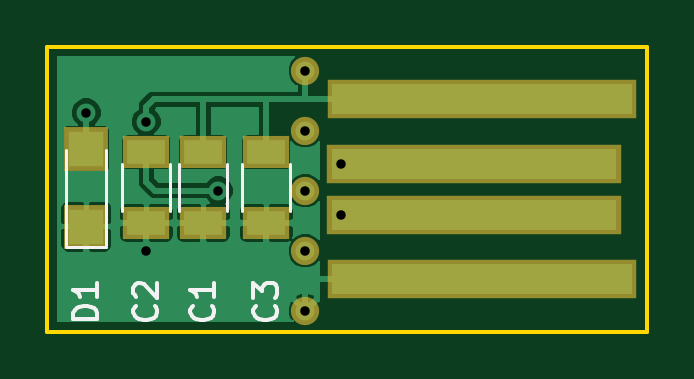
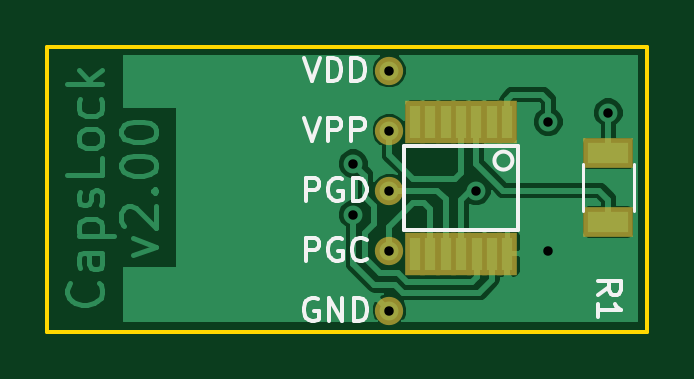
Circuit board: 10 layer files. Board 25.4 x 12.1 mm.
- bottom_copper: capslock-B.Cu.gbr (21519 bytes)
- bottom_mask: capslock-B.Mask.gbr (1191 bytes)
- paste: capslock-B.Paste.gbr (962 bytes)
- bottom_silk: capslock-B.SilkS.gbr (5230 bytes)
- outline: capslock-Edge.Cuts.gbr (651 bytes)
- top_copper: capslock-F.Cu.gbr (20231 bytes)
- top_mask: capslock-F.Mask.gbr (1240 bytes)
- paste: capslock-F.Paste.gbr (1011 bytes)
- top_silk: capslock-F.SilkS.gbr (3103 bytes)
- drill: capslock-PTH.drl (193 bytes)

=== bottom_copper: capslock-B.Cu.gbr (21519 bytes, source omitted) ===
=== bottom_mask: capslock-B.Mask.gbr ===
%TF.GenerationSoftware,KiCad,Pcbnew,no-vcs-found-72d4889~60~ubuntu17.04.1*%
%TF.CreationDate,2017-10-22T13:46:19+11:00*%
%TF.ProjectId,capslock,636170736C6F636B2E6B696361645F70,1.00*%
%TF.SameCoordinates,PX60e4b00PY3bf3e68*%
%TF.FileFunction,Soldermask,Bot*%
%TF.FilePolarity,Negative*%
%FSLAX46Y46*%
G04 Gerber Fmt 4.6, Leading zero omitted, Abs format (unit mm)*
G04 Created by KiCad (PCBNEW no-vcs-found-72d4889~60~ubuntu17.04.1) date Sun Oct 22 13:46:19 2017*
%MOMM*%
%LPD*%
G01*
G04 APERTURE LIST*
%ADD10C,1.200000*%
%ADD11R,0.831800X1.797000*%
%ADD12R,2.100000X1.300000*%
G04 APERTURE END LIST*
D10*
%TO.C,GND*%
X10922000Y889000D03*
%TD*%
%TO.C,PGC*%
X10922000Y3429000D03*
%TD*%
%TO.C,PGD*%
X10922000Y5969000D03*
%TD*%
%TO.C,VPP*%
X10922000Y8509000D03*
%TD*%
%TO.C,VDD*%
X10922000Y11049000D03*
%TD*%
D11*
%TO.C,U1*%
X5943600Y8890000D03*
X6578600Y8890000D03*
X7239000Y8890000D03*
X7874000Y8890000D03*
X8534400Y8890000D03*
X9182100Y8890000D03*
X9829800Y8890000D03*
X9829800Y3302000D03*
X9182100Y3302000D03*
X8534400Y3302000D03*
X7874000Y3302000D03*
X7226300Y3302000D03*
X6578600Y3302000D03*
X5930900Y3302000D03*
%TD*%
D12*
%TO.C,R1*%
X1651000Y4646000D03*
X1651000Y7546000D03*
%TD*%
M02*

=== paste: capslock-B.Paste.gbr ===
%TF.GenerationSoftware,KiCad,Pcbnew,no-vcs-found-72d4889~60~ubuntu17.04.1*%
%TF.CreationDate,2017-10-22T13:46:19+11:00*%
%TF.ProjectId,capslock,636170736C6F636B2E6B696361645F70,1.00*%
%TF.SameCoordinates,PX60e4b00PY3bf3e68*%
%TF.FileFunction,Paste,Bot*%
%TF.FilePolarity,Positive*%
%FSLAX46Y46*%
G04 Gerber Fmt 4.6, Leading zero omitted, Abs format (unit mm)*
G04 Created by KiCad (PCBNEW no-vcs-found-72d4889~60~ubuntu17.04.1) date Sun Oct 22 13:46:19 2017*
%MOMM*%
%LPD*%
G01*
G04 APERTURE LIST*
%ADD10R,0.431800X1.397000*%
%ADD11R,1.700000X0.900000*%
G04 APERTURE END LIST*
D10*
%TO.C,U1*%
X5943600Y8890000D03*
X6578600Y8890000D03*
X7239000Y8890000D03*
X7874000Y8890000D03*
X8534400Y8890000D03*
X9182100Y8890000D03*
X9829800Y8890000D03*
X9829800Y3302000D03*
X9182100Y3302000D03*
X8534400Y3302000D03*
X7874000Y3302000D03*
X7226300Y3302000D03*
X6578600Y3302000D03*
X5930900Y3302000D03*
%TD*%
D11*
%TO.C,R1*%
X1651000Y4646000D03*
X1651000Y7546000D03*
%TD*%
M02*

=== bottom_silk: capslock-B.SilkS.gbr ===
%TF.GenerationSoftware,KiCad,Pcbnew,no-vcs-found-72d4889~60~ubuntu17.04.1*%
%TF.CreationDate,2017-10-22T13:46:19+11:00*%
%TF.ProjectId,capslock,636170736C6F636B2E6B696361645F70,1.00*%
%TF.SameCoordinates,PX60e4b00PY3bf3e68*%
%TF.FileFunction,Legend,Bot*%
%TF.FilePolarity,Positive*%
%FSLAX46Y46*%
G04 Gerber Fmt 4.6, Leading zero omitted, Abs format (unit mm)*
G04 Created by KiCad (PCBNEW no-vcs-found-72d4889~60~ubuntu17.04.1) date Sun Oct 22 13:46:19 2017*
%MOMM*%
%LPD*%
G01*
G04 APERTURE LIST*
%ADD10C,0.150000*%
%ADD11C,0.120000*%
G04 APERTURE END LIST*
D10*
%TO.C,U1*%
X5461000Y4318000D02*
X10287000Y4318000D01*
X10287000Y4318000D02*
X10287000Y7874000D01*
X10287000Y7874000D02*
X5461000Y7874000D01*
X5461000Y7874000D02*
X5461000Y4318000D01*
X6477000Y7239000D02*
G75*
G03X6477000Y7239000I-381000J0D01*
G01*
D11*
%TO.C,R1*%
X581000Y7096000D02*
X581000Y5096000D01*
X2721000Y5096000D02*
X2721000Y7096000D01*
%TO.C,GND*%
D10*
X13958904Y1389000D02*
X14054142Y1436620D01*
X14197000Y1436620D01*
X14339857Y1389000D01*
X14435095Y1293762D01*
X14482714Y1198524D01*
X14530333Y1008048D01*
X14530333Y865191D01*
X14482714Y674715D01*
X14435095Y579477D01*
X14339857Y484239D01*
X14197000Y436620D01*
X14101761Y436620D01*
X13958904Y484239D01*
X13911285Y531858D01*
X13911285Y865191D01*
X14101761Y865191D01*
X13482714Y436620D02*
X13482714Y1436620D01*
X12911285Y436620D01*
X12911285Y1436620D01*
X12435095Y436620D02*
X12435095Y1436620D01*
X12197000Y1436620D01*
X12054142Y1389000D01*
X11958904Y1293762D01*
X11911285Y1198524D01*
X11863666Y1008048D01*
X11863666Y865191D01*
X11911285Y674715D01*
X11958904Y579477D01*
X12054142Y484239D01*
X12197000Y436620D01*
X12435095Y436620D01*
%TO.C,PGC*%
X14458904Y2976620D02*
X14458904Y3976620D01*
X14077952Y3976620D01*
X13982714Y3929000D01*
X13935095Y3881381D01*
X13887476Y3786143D01*
X13887476Y3643286D01*
X13935095Y3548048D01*
X13982714Y3500429D01*
X14077952Y3452810D01*
X14458904Y3452810D01*
X12935095Y3929000D02*
X13030333Y3976620D01*
X13173190Y3976620D01*
X13316047Y3929000D01*
X13411285Y3833762D01*
X13458904Y3738524D01*
X13506523Y3548048D01*
X13506523Y3405191D01*
X13458904Y3214715D01*
X13411285Y3119477D01*
X13316047Y3024239D01*
X13173190Y2976620D01*
X13077952Y2976620D01*
X12935095Y3024239D01*
X12887476Y3071858D01*
X12887476Y3405191D01*
X13077952Y3405191D01*
X11887476Y3071858D02*
X11935095Y3024239D01*
X12077952Y2976620D01*
X12173190Y2976620D01*
X12316047Y3024239D01*
X12411285Y3119477D01*
X12458904Y3214715D01*
X12506523Y3405191D01*
X12506523Y3548048D01*
X12458904Y3738524D01*
X12411285Y3833762D01*
X12316047Y3929000D01*
X12173190Y3976620D01*
X12077952Y3976620D01*
X11935095Y3929000D01*
X11887476Y3881381D01*
%TO.C,PGD*%
X14458904Y5516620D02*
X14458904Y6516620D01*
X14077952Y6516620D01*
X13982714Y6469000D01*
X13935095Y6421381D01*
X13887476Y6326143D01*
X13887476Y6183286D01*
X13935095Y6088048D01*
X13982714Y6040429D01*
X14077952Y5992810D01*
X14458904Y5992810D01*
X12935095Y6469000D02*
X13030333Y6516620D01*
X13173190Y6516620D01*
X13316047Y6469000D01*
X13411285Y6373762D01*
X13458904Y6278524D01*
X13506523Y6088048D01*
X13506523Y5945191D01*
X13458904Y5754715D01*
X13411285Y5659477D01*
X13316047Y5564239D01*
X13173190Y5516620D01*
X13077952Y5516620D01*
X12935095Y5564239D01*
X12887476Y5611858D01*
X12887476Y5945191D01*
X13077952Y5945191D01*
X12458904Y5516620D02*
X12458904Y6516620D01*
X12220809Y6516620D01*
X12077952Y6469000D01*
X11982714Y6373762D01*
X11935095Y6278524D01*
X11887476Y6088048D01*
X11887476Y5945191D01*
X11935095Y5754715D01*
X11982714Y5659477D01*
X12077952Y5564239D01*
X12220809Y5516620D01*
X12458904Y5516620D01*
%TO.C,VPP*%
X14530333Y9056620D02*
X14197000Y8056620D01*
X13863666Y9056620D01*
X13530333Y8056620D02*
X13530333Y9056620D01*
X13149380Y9056620D01*
X13054142Y9009000D01*
X13006523Y8961381D01*
X12958904Y8866143D01*
X12958904Y8723286D01*
X13006523Y8628048D01*
X13054142Y8580429D01*
X13149380Y8532810D01*
X13530333Y8532810D01*
X12530333Y8056620D02*
X12530333Y9056620D01*
X12149380Y9056620D01*
X12054142Y9009000D01*
X12006523Y8961381D01*
X11958904Y8866143D01*
X11958904Y8723286D01*
X12006523Y8628048D01*
X12054142Y8580429D01*
X12149380Y8532810D01*
X12530333Y8532810D01*
%TO.C,VDD*%
X14530333Y11596620D02*
X14197000Y10596620D01*
X13863666Y11596620D01*
X13530333Y10596620D02*
X13530333Y11596620D01*
X13292238Y11596620D01*
X13149380Y11549000D01*
X13054142Y11453762D01*
X13006523Y11358524D01*
X12958904Y11168048D01*
X12958904Y11025191D01*
X13006523Y10834715D01*
X13054142Y10739477D01*
X13149380Y10644239D01*
X13292238Y10596620D01*
X13530333Y10596620D01*
X12530333Y10596620D02*
X12530333Y11596620D01*
X12292238Y11596620D01*
X12149380Y11549000D01*
X12054142Y11453762D01*
X12006523Y11358524D01*
X11958904Y11168048D01*
X11958904Y11025191D01*
X12006523Y10834715D01*
X12054142Y10739477D01*
X12149380Y10644239D01*
X12292238Y10596620D01*
X12530333Y10596620D01*
%TO.C,R1*%
X2103380Y1563667D02*
X1627190Y1897000D01*
X2103380Y2135096D02*
X1103380Y2135096D01*
X1103380Y1754143D01*
X1151000Y1658905D01*
X1198619Y1611286D01*
X1293857Y1563667D01*
X1436714Y1563667D01*
X1531952Y1611286D01*
X1579571Y1658905D01*
X1627190Y1754143D01*
X1627190Y2135096D01*
X2103380Y611286D02*
X2103380Y1182715D01*
X2103380Y897000D02*
X1103380Y897000D01*
X1246238Y992239D01*
X1341476Y1087477D01*
X1389095Y1182715D01*
%TD*%
M02*

=== outline: capslock-Edge.Cuts.gbr ===
%TF.GenerationSoftware,KiCad,Pcbnew,no-vcs-found-72d4889~60~ubuntu17.04.1*%
%TF.CreationDate,2017-10-22T13:46:19+11:00*%
%TF.ProjectId,capslock,636170736C6F636B2E6B696361645F70,1.00*%
%TF.SameCoordinates,PX60e4b00PY3bf3e68*%
%TF.FileFunction,Profile,NP*%
%FSLAX46Y46*%
G04 Gerber Fmt 4.6, Leading zero omitted, Abs format (unit mm)*
G04 Created by KiCad (PCBNEW no-vcs-found-72d4889~60~ubuntu17.04.1) date Sun Oct 22 13:46:19 2017*
%MOMM*%
%LPD*%
G01*
G04 APERTURE LIST*
%ADD10C,0.150000*%
G04 APERTURE END LIST*
D10*
X0Y0D02*
X25400000Y0D01*
X0Y0D02*
X0Y12065000D01*
X25400000Y12065000D02*
X25400000Y0D01*
X0Y12065000D02*
X25400000Y12065000D01*
M02*

=== top_copper: capslock-F.Cu.gbr (20231 bytes, source omitted) ===
=== top_mask: capslock-F.Mask.gbr ===
%TF.GenerationSoftware,KiCad,Pcbnew,no-vcs-found-72d4889~60~ubuntu17.04.1*%
%TF.CreationDate,2017-10-22T13:46:19+11:00*%
%TF.ProjectId,capslock,636170736C6F636B2E6B696361645F70,1.00*%
%TF.SameCoordinates,PX60e4b00PY3bf3e68*%
%TF.FileFunction,Soldermask,Top*%
%TF.FilePolarity,Negative*%
%FSLAX46Y46*%
G04 Gerber Fmt 4.6, Leading zero omitted, Abs format (unit mm)*
G04 Created by KiCad (PCBNEW no-vcs-found-72d4889~60~ubuntu17.04.1) date Sun Oct 22 13:46:19 2017*
%MOMM*%
%LPD*%
G01*
G04 APERTURE LIST*
%ADD10C,1.200000*%
%ADD11R,13.100000X1.670000*%
%ADD12R,12.465000X1.670000*%
%ADD13R,2.000000X1.400000*%
%ADD14R,1.900000X1.900000*%
G04 APERTURE END LIST*
D10*
%TO.C,GND*%
X10922000Y889000D03*
%TD*%
%TO.C,PGC*%
X10922000Y3429000D03*
%TD*%
%TO.C,PGD*%
X10922000Y5969000D03*
%TD*%
%TO.C,VPP*%
X10922000Y8509000D03*
%TD*%
%TO.C,VDD*%
X10922000Y11049000D03*
%TD*%
D11*
%TO.C,J1*%
X18389600Y2209800D03*
D12*
X18072100Y4940300D03*
X18072100Y7099300D03*
D11*
X18389600Y9829800D03*
%TD*%
D13*
%TO.C,C2*%
X4191000Y7596000D03*
X4191000Y4596000D03*
%TD*%
%TO.C,C3*%
X9271000Y7596000D03*
X9271000Y4596000D03*
%TD*%
D14*
%TO.C,D1*%
X1651000Y7746000D03*
X1651000Y4446000D03*
%TD*%
D13*
%TO.C,C1*%
X6604000Y7596000D03*
X6604000Y4596000D03*
%TD*%
M02*

=== paste: capslock-F.Paste.gbr ===
%TF.GenerationSoftware,KiCad,Pcbnew,no-vcs-found-72d4889~60~ubuntu17.04.1*%
%TF.CreationDate,2017-10-22T13:46:19+11:00*%
%TF.ProjectId,capslock,636170736C6F636B2E6B696361645F70,1.00*%
%TF.SameCoordinates,PX60e4b00PY3bf3e68*%
%TF.FileFunction,Paste,Top*%
%TF.FilePolarity,Positive*%
%FSLAX46Y46*%
G04 Gerber Fmt 4.6, Leading zero omitted, Abs format (unit mm)*
G04 Created by KiCad (PCBNEW no-vcs-found-72d4889~60~ubuntu17.04.1) date Sun Oct 22 13:46:19 2017*
%MOMM*%
%LPD*%
G01*
G04 APERTURE LIST*
%ADD10R,12.700000X1.270000*%
%ADD11R,12.065000X1.270000*%
%ADD12R,1.600000X1.000000*%
%ADD13R,1.500000X1.500000*%
G04 APERTURE END LIST*
D10*
%TO.C,J1*%
X18389600Y2209800D03*
D11*
X18072100Y4940300D03*
X18072100Y7099300D03*
D10*
X18389600Y9829800D03*
%TD*%
D12*
%TO.C,C2*%
X4191000Y7596000D03*
X4191000Y4596000D03*
%TD*%
%TO.C,C3*%
X9271000Y7596000D03*
X9271000Y4596000D03*
%TD*%
D13*
%TO.C,D1*%
X1651000Y7746000D03*
X1651000Y4446000D03*
%TD*%
D12*
%TO.C,C1*%
X6604000Y7596000D03*
X6604000Y4596000D03*
%TD*%
M02*

=== top_silk: capslock-F.SilkS.gbr ===
%TF.GenerationSoftware,KiCad,Pcbnew,no-vcs-found-72d4889~60~ubuntu17.04.1*%
%TF.CreationDate,2017-10-22T13:46:19+11:00*%
%TF.ProjectId,capslock,636170736C6F636B2E6B696361645F70,1.00*%
%TF.SameCoordinates,PX60e4b00PY3bf3e68*%
%TF.FileFunction,Legend,Top*%
%TF.FilePolarity,Positive*%
%FSLAX46Y46*%
G04 Gerber Fmt 4.6, Leading zero omitted, Abs format (unit mm)*
G04 Created by KiCad (PCBNEW no-vcs-found-72d4889~60~ubuntu17.04.1) date Sun Oct 22 13:46:19 2017*
%MOMM*%
%LPD*%
G01*
G04 APERTURE LIST*
%ADD10C,0.120000*%
%ADD11C,0.150000*%
G04 APERTURE END LIST*
D10*
%TO.C,C2*%
X5211000Y5096000D02*
X5211000Y7096000D01*
X3171000Y7096000D02*
X3171000Y5096000D01*
%TO.C,C3*%
X10291000Y5096000D02*
X10291000Y7096000D01*
X8251000Y7096000D02*
X8251000Y5096000D01*
%TO.C,D1*%
X801000Y3596000D02*
X2501000Y3596000D01*
X2501000Y3646000D02*
X2501000Y7696000D01*
X801000Y3646000D02*
X801000Y7696000D01*
%TO.C,C1*%
X7624000Y5096000D02*
X7624000Y7096000D01*
X5584000Y7096000D02*
X5584000Y5096000D01*
%TO.C,C2*%
D11*
X4548142Y1103334D02*
X4595761Y1055715D01*
X4643380Y912858D01*
X4643380Y817620D01*
X4595761Y674762D01*
X4500523Y579524D01*
X4405285Y531905D01*
X4214809Y484286D01*
X4071952Y484286D01*
X3881476Y531905D01*
X3786238Y579524D01*
X3691000Y674762D01*
X3643380Y817620D01*
X3643380Y912858D01*
X3691000Y1055715D01*
X3738619Y1103334D01*
X3738619Y1484286D02*
X3691000Y1531905D01*
X3643380Y1627143D01*
X3643380Y1865239D01*
X3691000Y1960477D01*
X3738619Y2008096D01*
X3833857Y2055715D01*
X3929095Y2055715D01*
X4071952Y2008096D01*
X4643380Y1436667D01*
X4643380Y2055715D01*
%TO.C,C3*%
X9628142Y1103334D02*
X9675761Y1055715D01*
X9723380Y912858D01*
X9723380Y817620D01*
X9675761Y674762D01*
X9580523Y579524D01*
X9485285Y531905D01*
X9294809Y484286D01*
X9151952Y484286D01*
X8961476Y531905D01*
X8866238Y579524D01*
X8771000Y674762D01*
X8723380Y817620D01*
X8723380Y912858D01*
X8771000Y1055715D01*
X8818619Y1103334D01*
X8723380Y1436667D02*
X8723380Y2055715D01*
X9104333Y1722381D01*
X9104333Y1865239D01*
X9151952Y1960477D01*
X9199571Y2008096D01*
X9294809Y2055715D01*
X9532904Y2055715D01*
X9628142Y2008096D01*
X9675761Y1960477D01*
X9723380Y1865239D01*
X9723380Y1579524D01*
X9675761Y1484286D01*
X9628142Y1436667D01*
%TO.C,D1*%
X2103380Y531905D02*
X1103380Y531905D01*
X1103380Y770000D01*
X1151000Y912858D01*
X1246238Y1008096D01*
X1341476Y1055715D01*
X1531952Y1103334D01*
X1674809Y1103334D01*
X1865285Y1055715D01*
X1960523Y1008096D01*
X2055761Y912858D01*
X2103380Y770000D01*
X2103380Y531905D01*
X2103380Y2055715D02*
X2103380Y1484286D01*
X2103380Y1770000D02*
X1103380Y1770000D01*
X1246238Y1674762D01*
X1341476Y1579524D01*
X1389095Y1484286D01*
%TO.C,C1*%
X6961142Y1103334D02*
X7008761Y1055715D01*
X7056380Y912858D01*
X7056380Y817620D01*
X7008761Y674762D01*
X6913523Y579524D01*
X6818285Y531905D01*
X6627809Y484286D01*
X6484952Y484286D01*
X6294476Y531905D01*
X6199238Y579524D01*
X6104000Y674762D01*
X6056380Y817620D01*
X6056380Y912858D01*
X6104000Y1055715D01*
X6151619Y1103334D01*
X7056380Y2055715D02*
X7056380Y1484286D01*
X7056380Y1770000D02*
X6056380Y1770000D01*
X6199238Y1674762D01*
X6294476Y1579524D01*
X6342095Y1484286D01*
%TD*%
M02*

=== drill: capslock-PTH.drl ===
M48
METRIC,TZ
T1C0.400
%
G90
G05
T1
X1.651Y9.271
X4.191Y8.89
X4.191Y3.429
X7.239Y5.969
X12.446Y7.112
X12.446Y4.953
X10.922Y3.429
X10.922Y0.889
X10.922Y5.969
X10.922Y8.509
X10.922Y11.049
T0
M30

